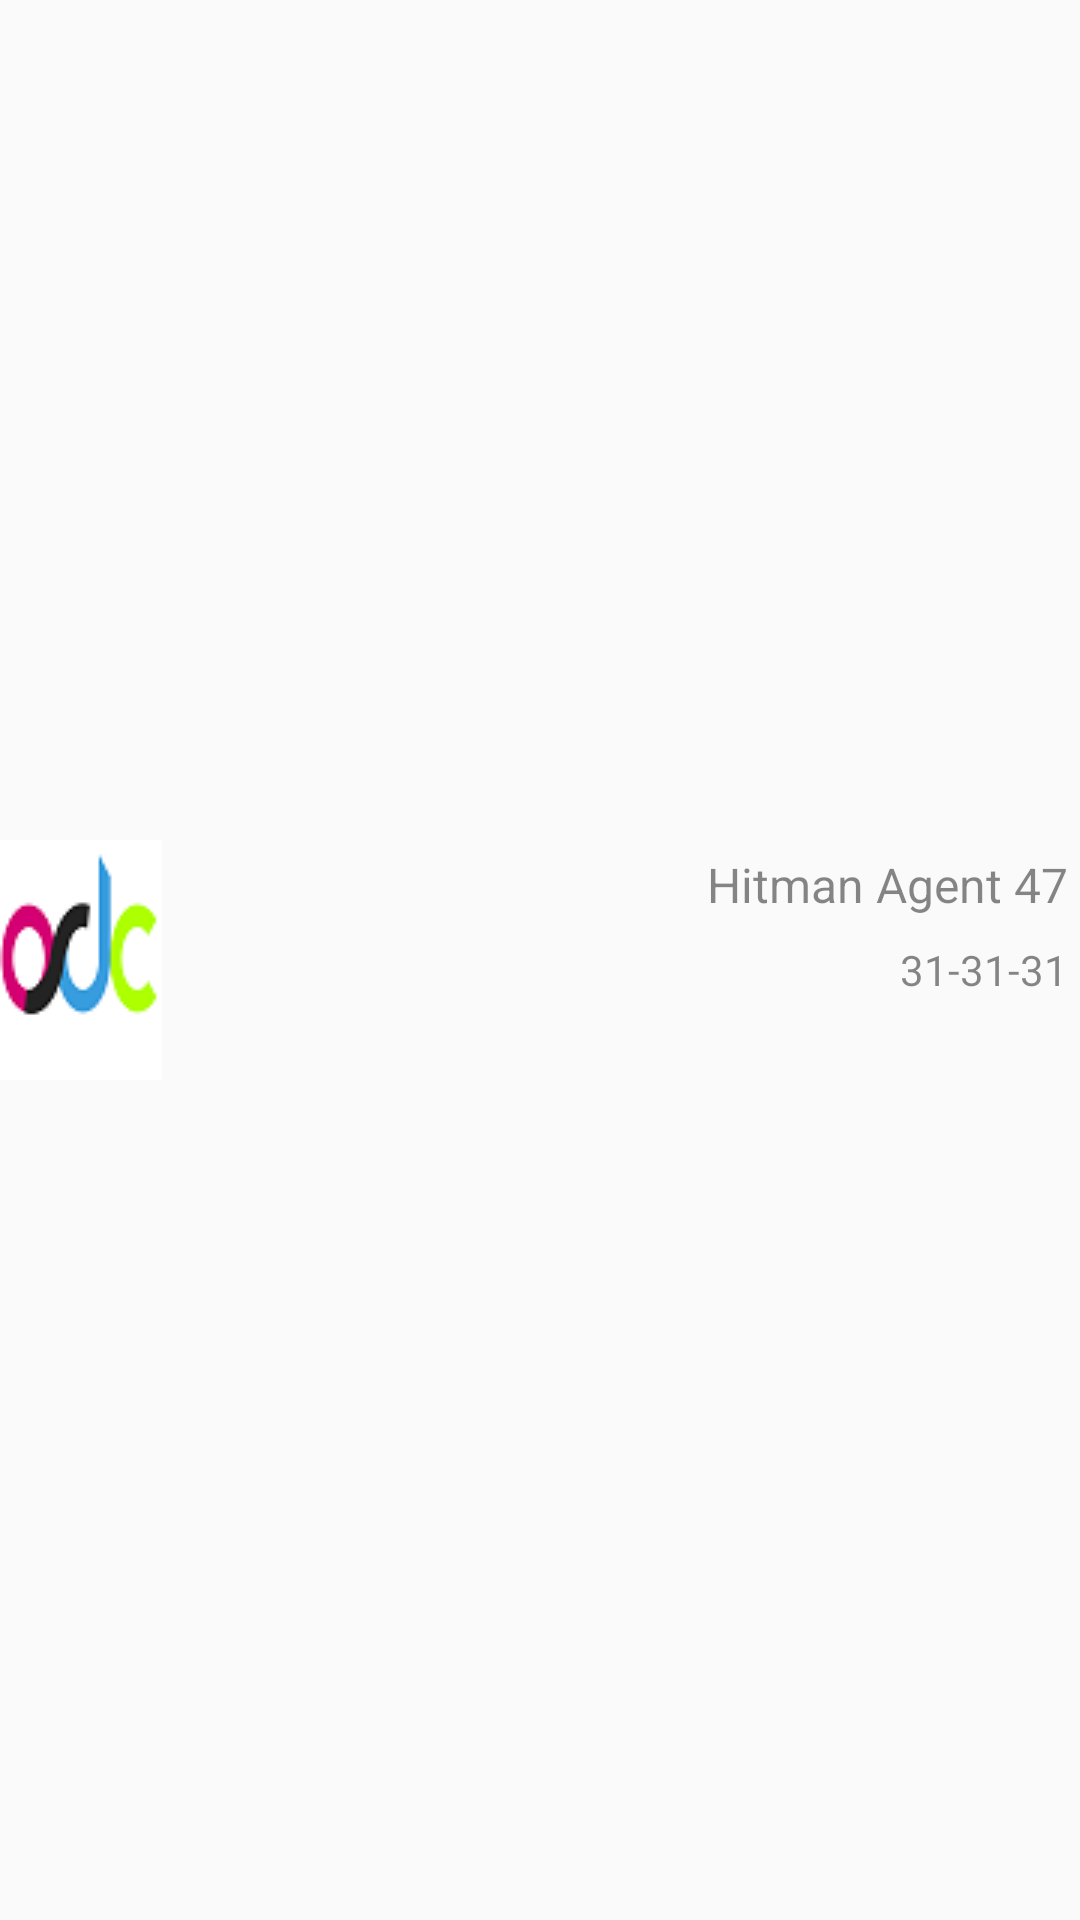

Reconstruct the res/layout file that produces this screen, plus the resources it refers to.
<!-- AndroidManifest.xml: application theme AppTheme -->
<!-- res/layout/custom_row_tab3.xml -->
<?xml version="1.0" encoding="utf-8"?>

<RelativeLayout xmlns:android="http://schemas.android.com/apk/res/android"
    android:layout_width="match_parent"
    android:layout_height="match_parent"
    android:layout_marginBottom="@dimen/size_byte"
    android:layout_marginLeft="@dimen/size_word"
    android:layout_marginRight="@dimen/size_word"
    android:layout_marginTop="@dimen/size_byte">

    <ImageView
        android:id="@+id/eventThumbnail"
        android:layout_width="@dimen/hub_thumbnail_width"
        android:layout_height="@dimen/hub_thumbnail_height"
        android:layout_centerVertical="true"

        android:src="@drawable/osdc_logo" />

    <TextView
        android:id="@+id/eventTitle"
        android:layout_width="wrap_content"
        android:layout_height="wrap_content"
        android:layout_alignParentLeft="true"
        android:layout_alignParentRight="true"
        android:layout_alignTop="@+id/eventThumbnail"
        android:layout_marginLeft="56dp"
        android:alpha="0.87"
        android:gravity="right"
        android:padding="@dimen/size_half_byte"
        android:text="Hitman Agent 47"
        android:textSize="@dimen/size_text_primary" />

    <TextView
        android:id="@+id/eventDate"
        android:layout_width="wrap_content"
        android:layout_height="wrap_content"
        android:layout_alignParentRight="true"
        android:layout_below="@id/eventTitle"
        android:alpha="0.87"
        android:padding="@dimen/size_half_byte"
        android:text="31-31-31"
        android:textSize="@dimen/size_text_secondary" />


</RelativeLayout>
<!-- resources referenced by this layout -->
<resources>
  <dimen name="hub_thumbnail_height">80dp</dimen>
  <dimen name="hub_thumbnail_width">54dp</dimen>
  <dimen name="size_byte">8dp</dimen>
  <dimen name="size_half_byte">4dp</dimen>
  <dimen name="size_text_primary">16sp</dimen>
  <dimen name="size_text_secondary">14sp</dimen>
  <dimen name="size_word">16dp</dimen>
  <!-- drawable osdc_logo: png bitmap (drawable-hdpi, 5765 bytes) -->
  <style name="AppTheme" parent="Theme.AppCompat.Light.NoActionBar">
          <item name="colorPrimary">@color/ColorPrimary</item>
          <item name="colorPrimaryDark">@color/ColorPrimaryDark</item>
          
      </style>
  <color name="ColorPrimary">#FF5722</color>
  <color name="ColorPrimaryDark">#E64A19</color>
</resources>
